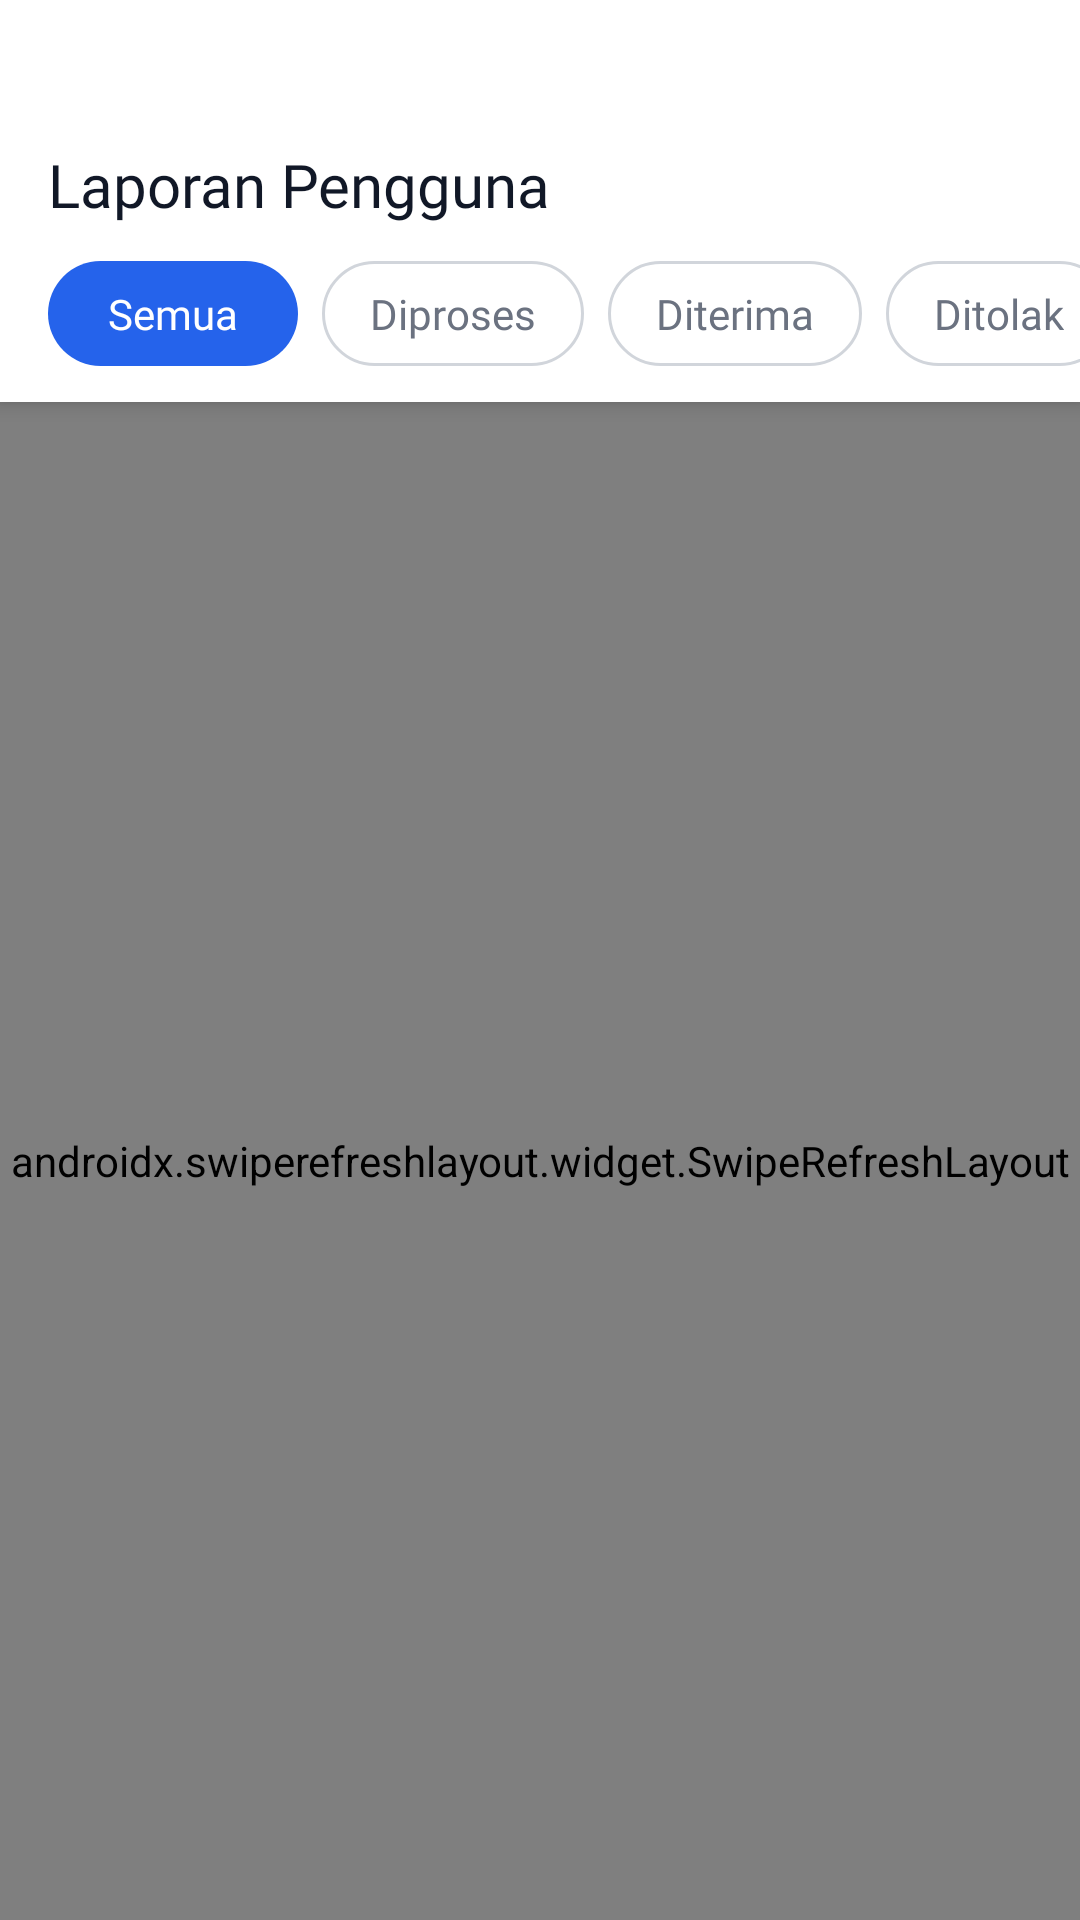

Write the Android layout XML for this screen, with the resource values it uses.
<!-- AndroidManifest.xml: application theme AppTheme -->
<!-- res/layout/fragment_riwayat_laporan_admin.xml -->
<?xml version="1.0" encoding="utf-8"?>
<LinearLayout xmlns:android="http://schemas.android.com/apk/res/android"
    xmlns:app="http://schemas.android.com/apk/res-auto"
    android:layout_width="match_parent"
    android:layout_height="match_parent"
    android:orientation="vertical"
    android:background="#F9FAFB">

    
    <LinearLayout
        android:layout_width="match_parent"
        android:layout_height="wrap_content"
        android:orientation="vertical"
        android:background="@color/white"
        android:elevation="4dp"
        android:paddingTop="48dp"
        android:paddingBottom="12dp">
        
        <TextView
            android:layout_width="match_parent"
            android:layout_height="wrap_content"
            android:text="Laporan Pengguna"
            android:textColor="#111827"
            android:textSize="20sp"
            android:layout_marginHorizontal="16dp"
            android:fontFamily="@font/poppinssemibold"/>

        <HorizontalScrollView
            android:layout_width="match_parent"
            android:layout_height="wrap_content"
            android:layout_marginTop="12dp"
            android:scrollbars="none"
            android:clipToPadding="false"
            android:paddingHorizontal="16dp">
            
            <LinearLayout
                android:layout_width="wrap_content"
                android:layout_height="wrap_content"
                android:orientation="horizontal">
                
                <TextView
                    android:id="@+id/chipSemua"
                    android:layout_width="wrap_content"
                    android:layout_height="wrap_content"
                    android:text="Semua"
                    android:paddingHorizontal="20dp"
                    android:paddingVertical="8dp"
                    android:background="@drawable/bg_chip_active"
                    android:textColor="@color/white"
                    android:textSize="14sp"
                    android:fontFamily="@font/poppinssemibold"
                    android:clickable="true"
                    android:focusable="true"/>
                    

                <TextView
                    android:id="@+id/chipDiproses"
                    android:layout_width="wrap_content"
                    android:layout_height="wrap_content"
                    android:text="Diproses"
                    android:paddingHorizontal="16dp"
                    android:paddingVertical="8dp"
                    android:layout_marginStart="8dp"
                    android:background="@drawable/bg_chip_inactive"
                    android:textColor="#6B7280"
                    android:textSize="14sp"
                    android:fontFamily="@font/poppinssemibold"
                    android:clickable="true"
                    android:focusable="true"/>
                    
                <TextView
                    android:id="@+id/chipDiterima"
                    android:layout_width="wrap_content"
                    android:layout_height="wrap_content"
                    android:text="Diterima"
                    android:paddingHorizontal="16dp"
                    android:paddingVertical="8dp"
                    android:layout_marginStart="8dp"
                    android:background="@drawable/bg_chip_inactive"
                    android:textColor="#6B7280"
                    android:textSize="14sp"
                    android:fontFamily="@font/poppinssemibold"
                    android:clickable="true"
                    android:focusable="true"/>
                    
                <TextView
                    android:id="@+id/chipDitolak"
                    android:layout_width="wrap_content"
                    android:layout_height="wrap_content"
                    android:text="Ditolak"
                    android:paddingHorizontal="16dp"
                    android:paddingVertical="8dp"
                    android:layout_marginStart="8dp"
                    android:background="@drawable/bg_chip_inactive"
                    android:textColor="#6B7280"
                    android:textSize="14sp"
                    android:fontFamily="@font/poppinssemibold"
                    android:clickable="true"
                    android:focusable="true"/>
            </LinearLayout>
        </HorizontalScrollView>
    </LinearLayout>

    <androidx.swiperefreshlayout.widget.SwipeRefreshLayout
        android:id="@+id/swipeRefresh"
        android:layout_width="match_parent"
        android:layout_height="match_parent">

        <androidx.recyclerview.widget.RecyclerView
            android:id="@+id/rvSemuaRiwayat"
            android:layout_width="match_parent"
            android:layout_height="match_parent"
            android:padding="16dp"
            android:clipToPadding="false"/>

    </androidx.swiperefreshlayout.widget.SwipeRefreshLayout>

</LinearLayout>
<!-- resources referenced by this layout -->
<resources>
  <color name="white">#FFFFFFFF</color>
  <!-- drawable bg_chip_active (drawable) -->
  <?xml version="1.0" encoding="utf-8"?>
  <shape xmlns:android="http://schemas.android.com/apk/res/android"
      android:shape="rectangle">
      <solid android:color="#2563EB" /> 
      <corners android:radius="20dp" />
  </shape>
  <!-- drawable bg_chip_inactive (drawable) -->
  <?xml version="1.0" encoding="utf-8"?>
  <shape xmlns:android="http://schemas.android.com/apk/res/android"
      android:shape="rectangle">
      <solid android:color="@android:color/transparent" />
      <stroke android:width="1dp" android:color="#D1D5DB" /> 
      <corners android:radius="20dp" />
  </shape>
  <style name="AppTheme" parent="Theme.Material3.Light.NoActionBar">
          <item name="android:windowTranslucentStatus">false</item>
          <item name="android:windowIsTranslucent">true</item>
          <item name="android:statusBarColor">@android:color/transparent</item>
          <item name="android:navigationBarColor">@color/white</item>
          <item name="android:windowLightNavigationBar">true</item>
          <item name="bottomNavigationStyle">@style/Widget.BottomNav.NoIndicator</item>
          <item name="android:windowSplashScreenBackground">#F3F0F5</item>
          <item name="android:windowSplashScreenAnimatedIcon">@drawable/launcher_logo</item>
      </style>
  <style name="Widget.BottomNav.NoIndicator" parent="Widget.Material3.BottomNavigationView">
          <item name="itemActiveIndicatorStyle">@null</item>
      </style>
  <!-- drawable launcher_logo (drawable) -->
  <?xml version="1.0" encoding="utf-8"?>
  <layer-list xmlns:android="http://schemas.android.com/apk/res/android">
  
      <item>
          <shape android:shape="oval">
              <solid android:color="#F3F0F5"/>
              <size
                  android:width="120dp"
                  android:height="120dp"/>
          </shape>
      </item>
  
      <item
          android:drawable="@drawable/baingat_icon"
          android:width="80dp"
          android:height="80dp"
          android:gravity="center"/>
  </layer-list>
  <!-- drawable baingat_icon: jpeg bitmap (drawable, 137099 bytes) -->
</resources>
